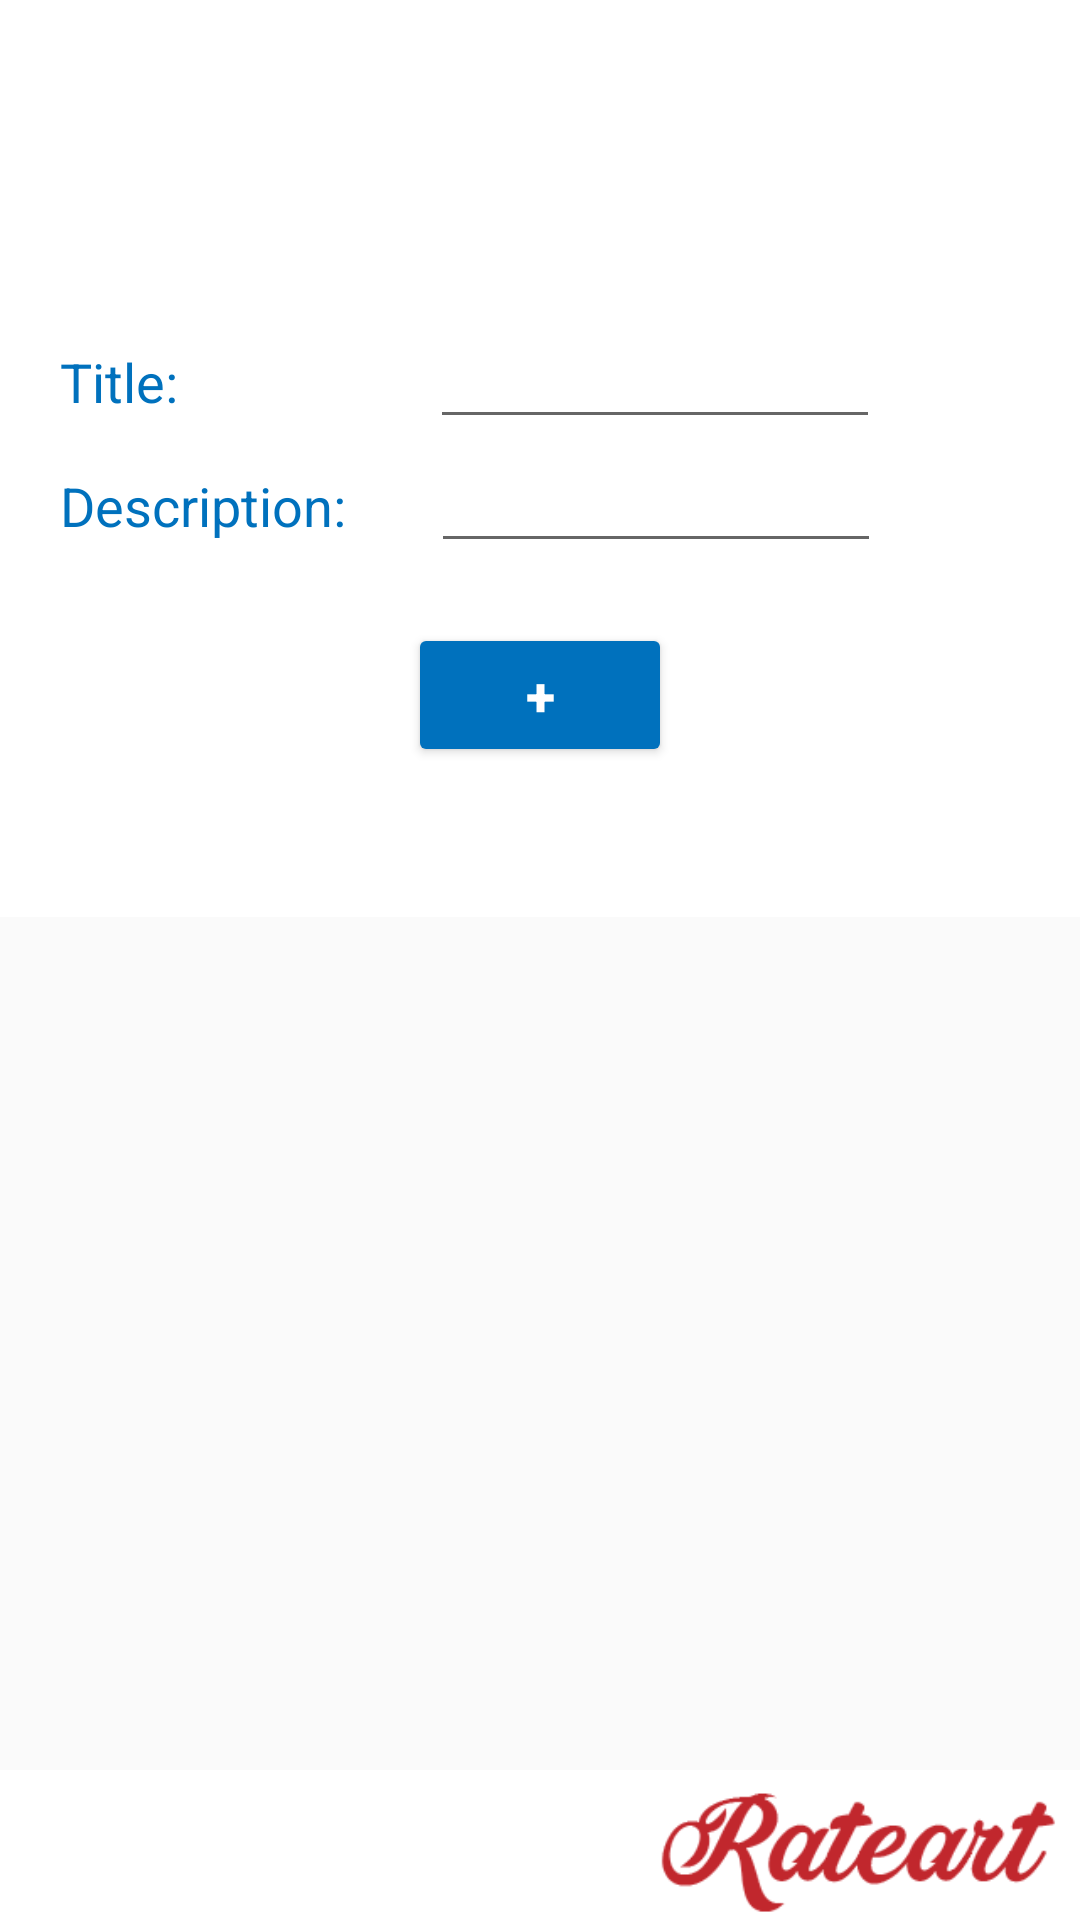

This screen was rendered from an Android layout file. Write that file and the resources it references.
<!-- AndroidManifest.xml: application theme AppTheme -->
<!-- res/layout/activity_upload.xml -->
<?xml version="1.0" encoding="utf-8"?>
<android.support.design.widget.CoordinatorLayout
    xmlns:android="http://schemas.android.com/apk/res/android"
    android:layout_width="match_parent"
    android:layout_height="match_parent"
    android:id="@+id/layout_upload">
    <ScrollView
        android:layout_width="match_parent"
        android:layout_height="wrap_content">
        <RelativeLayout
            android:id="@+id/relLayoutUp1"
            android:layout_width="match_parent"
            android:layout_height="wrap_content">

            <include
                layout="@layout/layout_top_tabs" />

            <include layout="@layout/layout_center_upload" />

        </RelativeLayout>

    </ScrollView>

    <RelativeLayout
        android:layout_width="match_parent"
        android:layout_height="wrap_content"
        android:layout_gravity="bottom">
        <include layout="@layout/snippet_footer_bar_signup"/>
    </RelativeLayout>

</android.support.design.widget.CoordinatorLayout>
<!-- res/layout/layout_top_tabs.xml (included above) -->
<merge xmlns:android="http://schemas.android.com/apk/res/android">

    <RelativeLayout
        android:layout_width="match_parent"
        android:layout_height="50dp"
        android:layout_alignParentTop="true">

        <android.support.design.widget.AppBarLayout
            android:layout_width="match_parent"
            android:layout_height="wrap_content">

            <android.support.design.widget.TabLayout
                android:id="@+id/tabs"
                android:layout_width="match_parent"
                android:layout_height="wrap_content"
                android:background="@drawable/blue_top_bar">

            </android.support.design.widget.TabLayout>

        </android.support.design.widget.AppBarLayout>

    </RelativeLayout>



</merge>
<!-- res/layout/layout_center_upload.xml (included above) -->
<merge xmlns:tools="http://schemas.android.com/tools"
    xmlns:android="http://schemas.android.com/apk/res/android"
    tools:context=".Home.HomeActivity">

    <RelativeLayout
        android:layout_width="match_parent"
        android:layout_height="match_parent"
        android:background="@color/white">


        

        <ScrollView
            android:id="@+id/relLayoutUpMid1"
            android:layout_width="match_parent"
            android:layout_height="wrap_content"
            android:background="@color/white">

            <LinearLayout
                android:id="@+id/linLayoutUpMid"
                android:layout_width="match_parent"
                android:layout_height="wrap_content"
                android:layout_alignParentStart="true"
                android:layout_alignParentTop="true"
                android:orientation="vertical"
                android:weightSum="100">


                <RelativeLayout
                    android:layout_width="wrap_content"
                    android:layout_height="wrap_content"
                    android:layout_gravity="center"
                    android:layout_marginTop="30dp"
                    android:layout_weight="50"
                    tools:paddingBottom="25dp">

                    <ImageButton
                        android:id="@+id/upload_photo"
                        android:layout_width="wrap_content"
                        android:layout_height="wrap_content"
                        android:adjustViewBounds="true"
                        android:clickable="true"
                        android:contentDescription="@string/img"
                        android:minHeight="50dp"
                        android:minWidth="50dp"
                        android:scaleType="fitCenter"
                        android:padding="20dp"
                        android:backgroundTint="@color/white"
                        android:src="@drawable/logo_rateart" />

                </RelativeLayout>

                <RelativeLayout
                    android:layout_width="wrap_content"
                    android:layout_height="wrap_content"
                    android:layout_gravity="center"
                    android:layout_weight="20"
                    android:focusable="true"
                    android:focusableInTouchMode="true">

                    <LinearLayout
                        android:layout_width="match_parent"
                        android:layout_height="wrap_content"
                        android:orientation="horizontal"
                        android:weightSum="100">
                        <TextView
                            android:layout_width="wrap_content"
                            android:layout_height="wrap_content"
                            android:text="@string/titleText"
                            android:textColor="@color/colorPrimary"
                            android:textSize="18dp"
                            android:paddingLeft="20dp"
                            android:layout_weight="40"/>

                        <EditText
                            android:id="@+id/et_title"
                            android:layout_width="150dp"
                            android:layout_height="wrap_content"
                            android:layout_marginLeft="40dp"/>
                    </LinearLayout>

                </RelativeLayout>

                <RelativeLayout
                    android:layout_width="match_parent"
                    android:layout_height="wrap_content"
                    android:layout_weight="20">

                    <LinearLayout
                        android:layout_width="match_parent"
                        android:layout_height="wrap_content"
                        android:orientation="horizontal"
                        android:weightSum="100">
                        <TextView
                            android:layout_width="wrap_content"
                            android:layout_height="wrap_content"
                            android:text="@string/descText"
                            android:textColor="@color/colorPrimary"
                            android:textSize="18dp"
                            android:paddingLeft="20dp"
                            android:layout_weight="30"/>

                        <EditText
                            android:id="@+id/et_description"
                            android:layout_width="150dp"
                            android:layout_height="wrap_content" />
                    </LinearLayout>

                </RelativeLayout>

                <RelativeLayout
                    android:layout_width="wrap_content"
                    android:layout_height="wrap_content"
                    android:layout_gravity="center"
                    android:layout_weight="10"
                    android:paddingTop="20dp">

                    <Button
                        android:id="@+id/bt_upload"
                        android:layout_width="wrap_content"
                        android:layout_height="wrap_content"
                        android:backgroundTint="@color/colorPrimary"
                        android:text="@string/upload"
                        android:textColor="@color/white"
                        android:textStyle="bold"
                        android:textSize="18dp" />

                </RelativeLayout>

                <android.support.design.widget.AppBarLayout
                    android:layout_height="50dp"
                    android:layout_width="match_parent"
                    android:background="@color/white">
                </android.support.design.widget.AppBarLayout>

            </LinearLayout>

        </ScrollView>

    </RelativeLayout>

</merge>
<!-- res/layout/snippet_footer_bar_signup.xml (included above) -->
<merge xmlns:android="http://schemas.android.com/apk/res/android">

    <android.support.design.widget.AppBarLayout
        android:layout_height="50dp"
        android:layout_width="match_parent"
        android:layout_alignParentBottom="true"
        android:backgroundTint="@color/white">

            <ImageView
                android:layout_width="match_parent"
                android:layout_height="match_parent"
                android:src="@drawable/nombre_rateart"
                android:layout_marginLeft="210dp"/>

    </android.support.design.widget.AppBarLayout>


</merge>
<!-- resources referenced by this layout -->
<resources>
  <color name="colorPrimary">#0071BD</color>
  <color name="white">#FFFF</color>
  <!-- drawable blue_top_bar (drawable) -->
  <?xml version="1.0" encoding="utf-8"?>
  <layer-list xmlns:android="http://schemas.android.com/apk/res/android"
      android:layout_width="match_parent"
      android:layout_height="1dp">
  
      <item
          android:bottom="1dp"
          android:top="-1dp"
          android:right="-1dp"
          android:left="-1dp">
  
          <shape
              android:shape="rectangle">
              <stroke
                  android:width="1dp"
                  android:color="@color/Grey"/>
              <solid
                  android:color="@color/colorPrimary"/>
  
          </shape>
      </item>
  
  
  </layer-list>
  <!-- drawable logo_rateart: png bitmap (mipmap-anydpi-v26, 51315 bytes) -->
  <!-- drawable nombre_rateart: png bitmap (drawable, 3917 bytes) -->
  <string name="descText">Description:</string>
  <string name="img">Image</string>
  <string name="titleText">Title:</string>
  <string name="upload">+</string>
  <style name="AppTheme" parent="Theme.AppCompat.Light.NoActionBar">
          <item name="coordinatorLayoutStyle">@style/Widget.Design.CoordinatorLayout</item>
          
          <item name="colorPrimary">@color/colorPrimary</item>
          <item name="colorPrimaryDark">@color/colorPrimary</item>
          <item name="colorAccent">@color/Red</item>
      </style>
  <color name="Grey">#808080</color>
  <color name="Red">#FF0000</color>
</resources>
